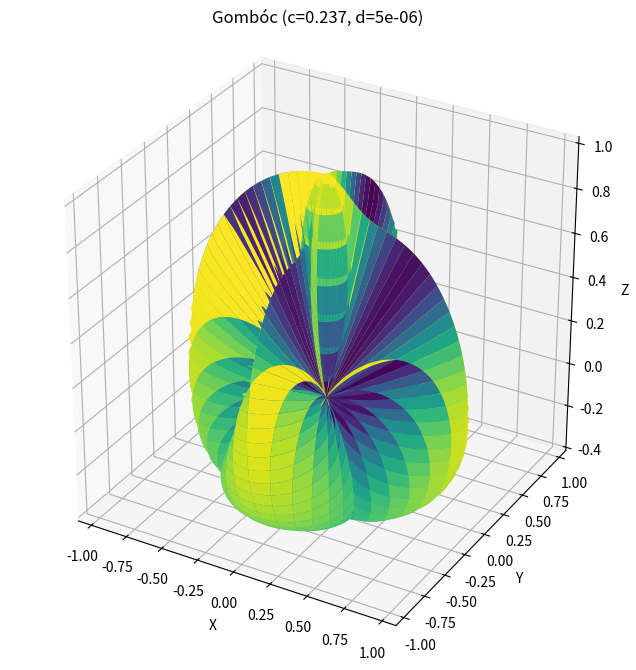

Python code for this plot:
import numpy as np
import matplotlib.pyplot as plt

def F(phi,c):
    stevec=np.exp((phi/(np.pi*c)) + 1/(2*c))-1
    imenovalec=np.exp(1/c)-1
    return np.pi *(stevec/imenovalec - 1/2)

def f1(phi,c):
    return np.sin(F(phi,c))

def f2(phi,c):
    return -f1(-phi,c)

def a_utez(theta,phi,c):
    f1v=f1(phi,c)
    f2v=f2(phi,c)
    stevec = np.cos(theta)**2 * (1.0 - f1v**2)
    imenovalec = stevec + np.sin(theta)**2 * (1.0 - f2v**2)
    return stevec/imenovalec

def delta_R(theta,phi,c):
    '''if abs(phi) < np.pi/2:
        return a_utez(theta,phi,c)*f1(phi,c)+(1-a_utez(theta,phi,c))*f2(phi,c)
    elif phi == np.pi/2:
        return 1
    elif phi == -np.pi/2: 
        return -1
    else: raise ValueError("phi must be in the interval [-pi/2, pi/2]")'''
    # osnovni izraz
    out = a_utez(theta, phi, c)*f1(phi, c) + (1 - a_utez(theta, phi, c))*f2(phi, c)
    # robni pogoji pri |phi| = pi/2 (če jih želiš)
    out = np.where(np.isclose(phi,  np.pi/2),  1.0, out)
    out = np.where(np.isclose(phi, -np.pi/2), -1.0, out)
    return out

def R(theta,phi,c,d):
    return (1+d)*delta_R(theta,phi,c)

def sfericne_kartezicne_mreza(c, d, n_theta=240, n_phi=240):
    theta = np.linspace(0.0,2*np.pi, n_theta)
    phi   = np.linspace(-np.pi/2, np.pi/2, n_phi)
    TH, PH = np.meshgrid(theta, phi, indexing="ij")

    RR = R(TH, PH, c, d)
    X = RR * np.cos(TH) * np.cos(PH)
    Y = RR * np.sin(TH) * np.cos(PH)
    Z = RR * np.sin(PH)
    return X, Y, Z

from matplotlib.colors import Normalize

def plotiranje(c, d, color_by='radius'):
    X, Y, Z = sfericne_kartezicne_mreza(c, d)

    fig = plt.figure(figsize=(8,8))
    ax = fig.add_subplot(111, projection='3d')

    if color_by == 'radius':
        RR = np.sqrt(X**2 + Y**2 + Z**2)                # skalar za barvanje
        norm = Normalize(vmin=np.nanmin(RR), vmax=np.nanmax(RR))
        colors = plt.cm.viridis(norm(RR))
        ax.plot_surface(X, Y, Z, facecolors=colors, linewidth=0, antialiased=True, shade=False)
    elif color_by == 'z':
        ax.plot_surface(X, Y, Z, rstride=2, cstride=2, linewidth=0, antialiased=True, cmap='viridis')
    else:
        ax.plot_surface(X, Y, Z, rstride=2, cstride=2, linewidth=0, antialiased=True)

    ax.set_box_aspect([1,1,1])
    ax.set_xlabel('X'); ax.set_ylabel('Y'); ax.set_zlabel('Z')
    ax.set_title(f'Gombóc (c={c}, d={d})')

    plt.show()

plotiranje(0.237,0.000005)